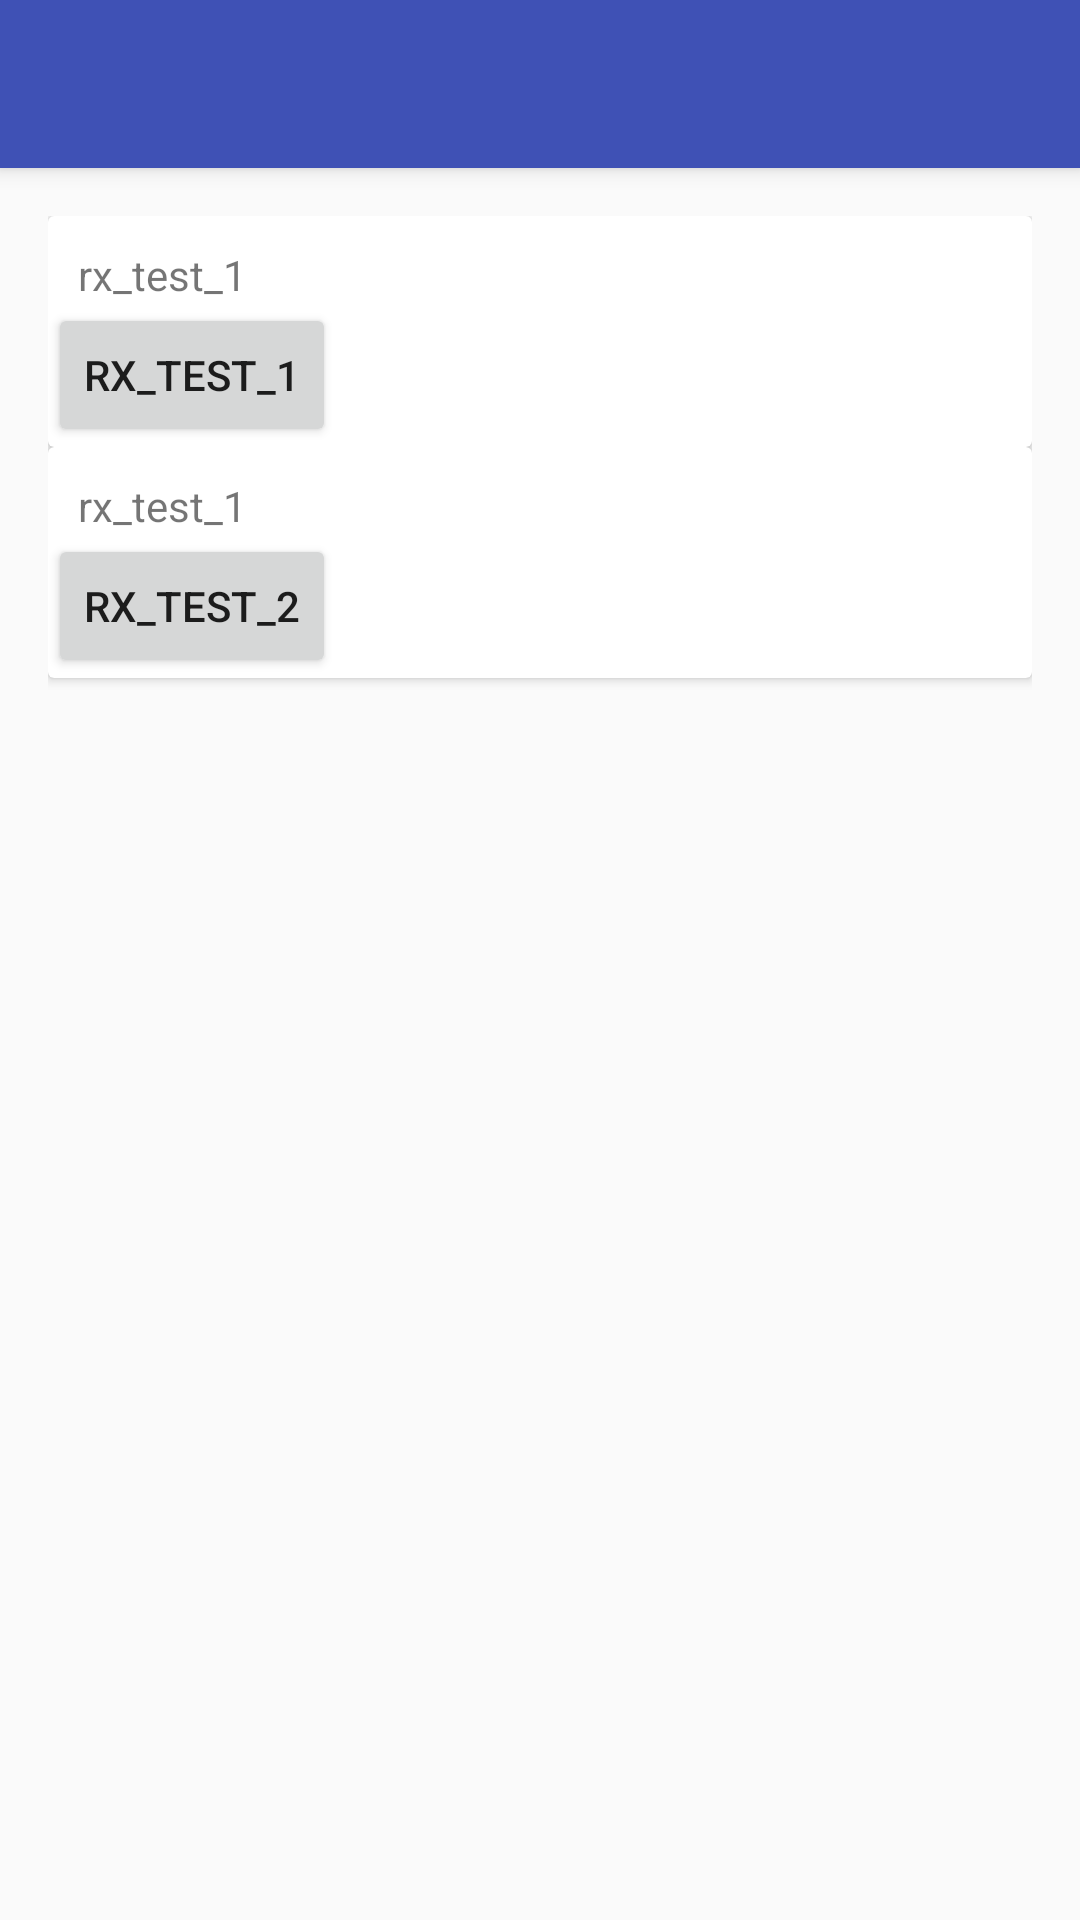

Layout XML and referenced resources for this Android screen:
<!-- AndroidManifest.xml: activity theme AppTheme.NoActionBar -->
<!-- res/layout/activity_rxjava_example.xml -->
<?xml version="1.0" encoding="utf-8"?>
<layout
    xmlns:android="http://schemas.android.com/apk/res/android"
    xmlns:app="http://schemas.android.com/apk/res-auto"
    xmlns:tools="http://schemas.android.com/tools">

    <data>

        <variable
            name="handlers"
            type="com.chensiwen.edugame.RxJavaExampleActivity.BindHanlders"/>
    </data>

    <android.support.design.widget.CoordinatorLayout
        android:layout_width="match_parent"
        android:layout_height="match_parent"
        android:fitsSystemWindows="true">

        <android.support.design.widget.AppBarLayout
            android:id="@+id/app_bar_layout"
            android:layout_width="match_parent"
            android:layout_height="wrap_content"
            android:theme="@style/AppTheme.AppBarOverlay">

            <android.support.v7.widget.Toolbar
                android:id="@+id/toolbar"
                android:layout_width="match_parent"
                android:layout_height="?attr/actionBarSize"
                android:background="?attr/colorPrimary"
                app:popupTheme="@style/AppTheme.PopupOverlay"/>

        </android.support.design.widget.AppBarLayout>

        <android.support.v4.widget.NestedScrollView
            android:layout_width="match_parent"
            android:layout_height="match_parent"
            android:fillViewport="true"
            app:layout_behavior="@string/appbar_scrolling_view_behavior">

        <LinearLayout
            android:layout_width="match_parent"
            android:layout_height="match_parent"
            android:orientation="vertical"
            android:paddingBottom="@dimen/activity_vertical_margin"
            android:paddingLeft="@dimen/activity_horizontal_margin"
            android:paddingRight="@dimen/activity_horizontal_margin"
            android:paddingTop="@dimen/activity_vertical_margin">

            <android.support.v7.widget.CardView
                android:layout_width="match_parent"
                android:layout_height="wrap_content"
                >

                <android.support.constraint.ConstraintLayout
                    android:layout_width="wrap_content"
                    android:layout_height="wrap_content">

                    <TextView
                        android:id="@+id/rx_test_1"
                        android:layout_width="wrap_content"
                        android:layout_height="wrap_content"
                        android:layout_margin="10dp"
                        android:text="rx_test_1"
                        app:layout_constraintLeft_toLeftOf="parent"
                        app:layout_constraintTop_toTopOf="parent"/>

                    <Button
                        android:layout_width="wrap_content"
                        android:layout_height="wrap_content"
                        android:text="rx_test_1"
                        android:onClick="@{handlers::onClickTest1}"
                        app:layout_constraintTop_toBottomOf="@id/rx_test_1"
                        app:layout_constraintLeft_toLeftOf="parent"
                        app:layout_constraintRight_toRightOf="parent"/>
                </android.support.constraint.ConstraintLayout>

            </android.support.v7.widget.CardView>

            <android.support.v7.widget.CardView
                android:layout_width="match_parent"
                android:layout_height="wrap_content"
                >

                <android.support.constraint.ConstraintLayout
                    android:layout_width="wrap_content"
                    android:layout_height="wrap_content">

                    <TextView
                        android:id="@+id/rx_test_2"
                        android:layout_width="wrap_content"
                        android:layout_height="wrap_content"
                        android:layout_margin="10dp"
                        android:text="rx_test_1"
                        app:layout_constraintLeft_toLeftOf="parent"
                        app:layout_constraintTop_toTopOf="parent"/>

                    <Button
                        android:layout_width="wrap_content"
                        android:layout_height="wrap_content"
                        android:text="rx_test_2"
                        android:onClick="@{handlers::onClickTest2}"
                        app:layout_constraintTop_toBottomOf="@id/rx_test_2"
                        app:layout_constraintLeft_toLeftOf="parent"
                        app:layout_constraintRight_toRightOf="parent"/>
                </android.support.constraint.ConstraintLayout>

            </android.support.v7.widget.CardView>
        </LinearLayout>
        </android.support.v4.widget.NestedScrollView>


    </android.support.design.widget.CoordinatorLayout>
</layout>
<!-- resources referenced by this layout -->
<resources>
  <dimen name="activity_horizontal_margin">16dp</dimen>
  <dimen name="activity_vertical_margin">16dp</dimen>
  <style name="AppTheme.AppBarOverlay" parent="ThemeOverlay.AppCompat.Dark.ActionBar" />
  <style name="AppTheme.PopupOverlay" parent="ThemeOverlay.AppCompat.Light" />
  <style name="AppTheme.NoActionBar">
          <item name="windowActionBar">false</item>
          <item name="windowNoTitle">true</item>
      </style>
</resources>
